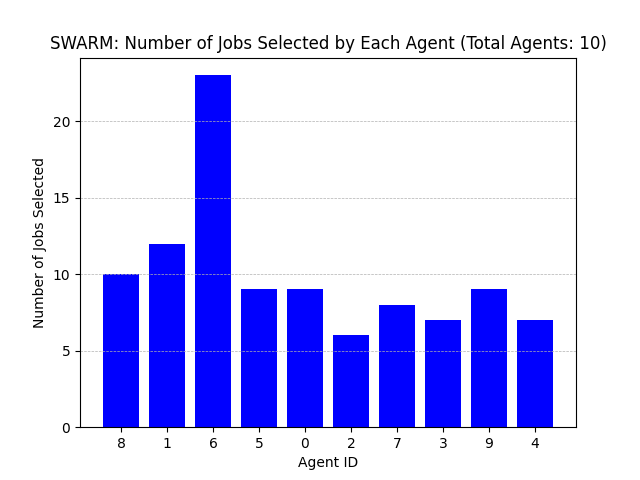

Values plotted in this chart, from the file beside it:
Agent ID, Number of Jobs Selected
8, 10
1, 12
6, 23
5, 9
0, 9
2, 6
7, 8
3, 7
9, 9
4, 7
